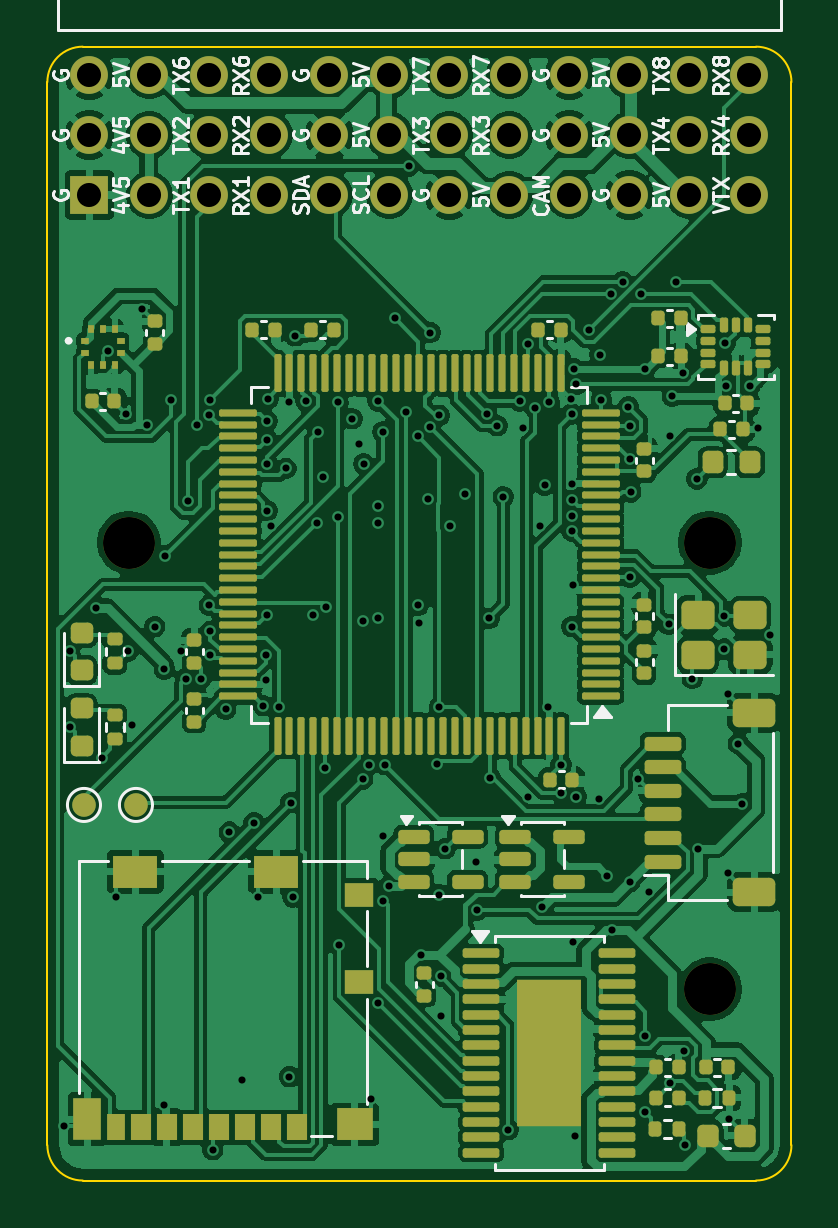
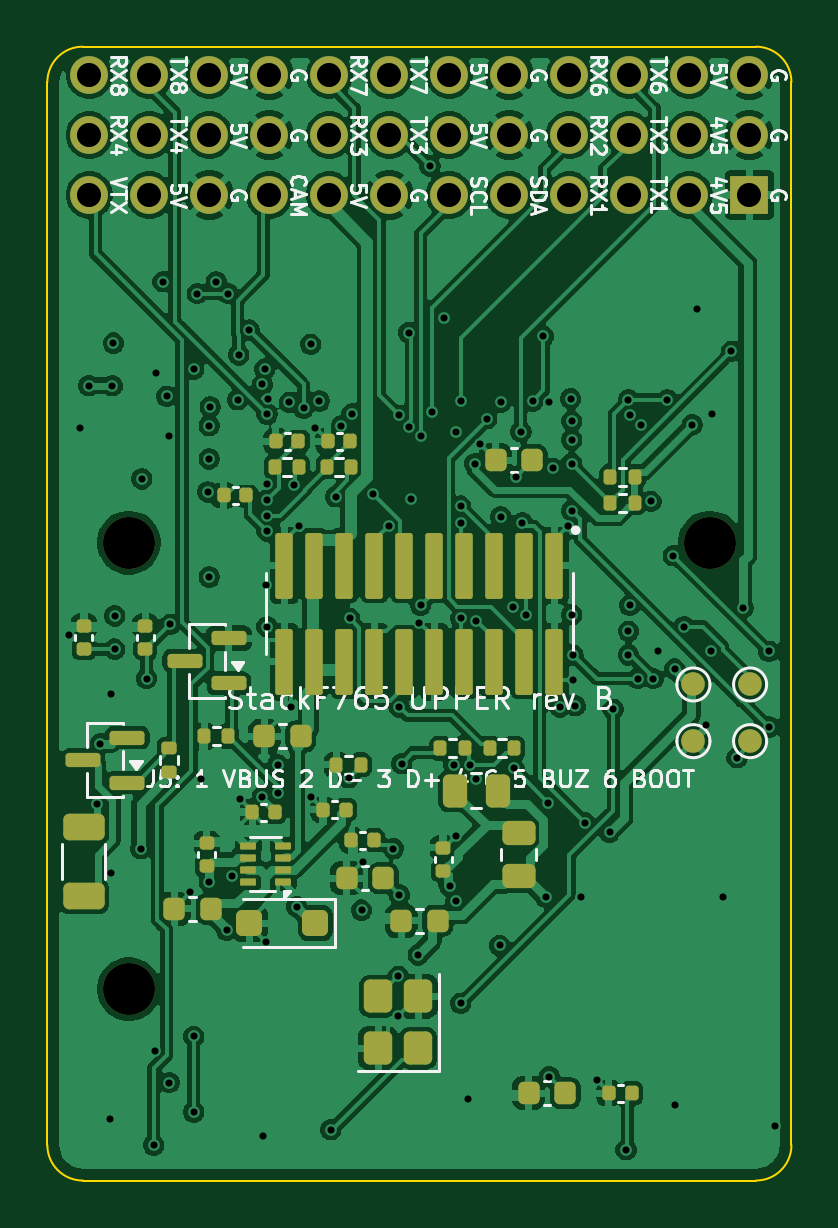
Circuit board: 11 layer files. Board 31.5 x 48.0 mm.
- bottom_copper: upper-B_Cu.gbl (265410 bytes)
- bottom_mask: upper-B_Mask.gbs (6978 bytes)
- paste: upper-B_Paste.gbp (5654 bytes)
- bottom_silk: upper-B_Silkscreen.gbo (69483 bytes)
- outline: upper-Edge_Cuts.gm1 (1020 bytes)
- top_copper: upper-F_Cu.gtl (251030 bytes)
- top_mask: upper-F_Mask.gts (11199 bytes)
- paste: upper-F_Paste.gtp (10048 bytes)
- top_silk: upper-F_Silkscreen.gto (52614 bytes)
- drill: upper-NPTH.drl (412 bytes)
- drill: upper-PTH.drl (3352 bytes)

=== bottom_copper: upper-B_Cu.gbl (265410 bytes, source omitted) ===
=== bottom_mask: upper-B_Mask.gbs (6978 bytes, source omitted) ===
=== paste: upper-B_Paste.gbp ===
%TF.GenerationSoftware,KiCad,Pcbnew,9.0.9-9.0.9~ubuntu24.04.1*%
%TF.CreationDate,2026-11-18T04:00:05+00:00*%
%TF.ProjectId,upper,75707065-722e-46b6-9963-61645f706362,rev?*%
%TF.SameCoordinates,Original*%
%TF.FileFunction,Paste,Bot*%
%TF.FilePolarity,Positive*%
%FSLAX46Y46*%
G04 Gerber Fmt 4.6, Leading zero omitted, Abs format (unit mm)*
G04 Created by KiCad (PCBNEW 9.0.9-9.0.9~ubuntu24.04.1) date 2026-11-18 04:00:05*
%MOMM*%
%LPD*%
G01*
G04 APERTURE LIST*
G04 Aperture macros list*
%AMRoundRect*
0 Rectangle with rounded corners*
0 $1 Rounding radius*
0 $2 $3 $4 $5 $6 $7 $8 $9 X,Y pos of 4 corners*
0 Add a 4 corners polygon primitive as box body*
4,1,4,$2,$3,$4,$5,$6,$7,$8,$9,$2,$3,0*
0 Add four circle primitives for the rounded corners*
1,1,$1+$1,$2,$3*
1,1,$1+$1,$4,$5*
1,1,$1+$1,$6,$7*
1,1,$1+$1,$8,$9*
0 Add four rect primitives between the rounded corners*
20,1,$1+$1,$2,$3,$4,$5,0*
20,1,$1+$1,$4,$5,$6,$7,0*
20,1,$1+$1,$6,$7,$8,$9,0*
20,1,$1+$1,$8,$9,$2,$3,0*%
G04 Aperture macros list end*
%ADD10RoundRect,0.135000X-0.135000X-0.185000X0.135000X-0.185000X0.135000X0.185000X-0.135000X0.185000X0*%
%ADD11RoundRect,0.225000X-0.225000X-0.250000X0.225000X-0.250000X0.225000X0.250000X-0.225000X0.250000X0*%
%ADD12RoundRect,0.140000X-0.140000X-0.170000X0.140000X-0.170000X0.140000X0.170000X-0.140000X0.170000X0*%
%ADD13RoundRect,0.150000X-0.587500X-0.150000X0.587500X-0.150000X0.587500X0.150000X-0.587500X0.150000X0*%
%ADD14RoundRect,0.250000X0.625000X-0.312500X0.625000X0.312500X-0.625000X0.312500X-0.625000X-0.312500X0*%
%ADD15RoundRect,0.250000X-0.300000X-0.300000X0.300000X-0.300000X0.300000X0.300000X-0.300000X0.300000X0*%
%ADD16RoundRect,0.140000X0.170000X-0.140000X0.170000X0.140000X-0.170000X0.140000X-0.170000X-0.140000X0*%
%ADD17RoundRect,0.250000X0.450000X-0.262500X0.450000X0.262500X-0.450000X0.262500X-0.450000X-0.262500X0*%
%ADD18RoundRect,0.111000X-0.259000X1.284000X-0.259000X-1.284000X0.259000X-1.284000X0.259000X1.284000X0*%
%ADD19RoundRect,0.135000X0.185000X-0.135000X0.185000X0.135000X-0.185000X0.135000X-0.185000X-0.135000X0*%
%ADD20RoundRect,0.250000X0.350000X-0.450000X0.350000X0.450000X-0.350000X0.450000X-0.350000X-0.450000X0*%
%ADD21RoundRect,0.250000X-0.262500X-0.450000X0.262500X-0.450000X0.262500X0.450000X-0.262500X0.450000X0*%
%ADD22RoundRect,0.050000X-0.285000X-0.100000X0.285000X-0.100000X0.285000X0.100000X-0.285000X0.100000X0*%
G04 APERTURE END LIST*
D10*
%TO.C,R6*%
X90890000Y-94200000D03*
X91910000Y-94200000D03*
%TD*%
D11*
%TO.C,C46*%
X93825000Y-120300000D03*
X95375000Y-120300000D03*
%TD*%
D12*
%TO.C,C50*%
X105120000Y-92700000D03*
X106080000Y-92700000D03*
%TD*%
D13*
%TO.C,Q1*%
X108062500Y-102950000D03*
X108062500Y-101050000D03*
X109937500Y-102000000D03*
%TD*%
D10*
%TO.C,R15*%
X102890000Y-93800000D03*
X103910000Y-93800000D03*
%TD*%
D14*
%TO.C,R18*%
X114200000Y-111962500D03*
X114200000Y-109037500D03*
%TD*%
D15*
%TO.C,D3*%
X104400000Y-113100000D03*
X107200000Y-113100000D03*
%TD*%
D11*
%TO.C,C1*%
X105025000Y-105200000D03*
X106575000Y-105200000D03*
%TD*%
%TO.C,C4*%
X99225000Y-113000000D03*
X100775000Y-113000000D03*
%TD*%
D10*
%TO.C,R1*%
X102490000Y-106400000D03*
X103510000Y-106400000D03*
%TD*%
%TO.C,R4*%
X95990000Y-105700000D03*
X97010000Y-105700000D03*
%TD*%
D12*
%TO.C,C51*%
X102920000Y-92700000D03*
X103880000Y-92700000D03*
%TD*%
D16*
%TO.C,C21*%
X111600000Y-101480000D03*
X111600000Y-100520000D03*
%TD*%
D11*
%TO.C,C15*%
X95225000Y-93500000D03*
X96775000Y-93500000D03*
%TD*%
D17*
%TO.C,R17*%
X95800000Y-111112500D03*
X95800000Y-109287500D03*
%TD*%
D12*
%TO.C,C23*%
X107320000Y-95000000D03*
X108280000Y-95000000D03*
%TD*%
D18*
%TO.C,J3*%
X94285000Y-97965000D03*
X94285000Y-102035000D03*
X95555000Y-97965000D03*
X95555000Y-102035000D03*
X96825000Y-97965000D03*
X96825000Y-102035000D03*
X98095000Y-97965000D03*
X98095000Y-102035000D03*
X99365000Y-97965000D03*
X99365000Y-102035000D03*
X100635000Y-97965000D03*
X100635000Y-102035000D03*
X101905000Y-97965000D03*
X101905000Y-102035000D03*
X103175000Y-97965000D03*
X103175000Y-102035000D03*
X104445000Y-97965000D03*
X104445000Y-102035000D03*
X105715000Y-97965000D03*
X105715000Y-102035000D03*
%TD*%
D16*
%TO.C,C22*%
X114200000Y-101480000D03*
X114200000Y-100520000D03*
%TD*%
D11*
%TO.C,C3*%
X108825000Y-112500000D03*
X110375000Y-112500000D03*
%TD*%
D10*
%TO.C,R12*%
X108090000Y-105200000D03*
X109110000Y-105200000D03*
%TD*%
%TO.C,R5*%
X98090000Y-105700000D03*
X99110000Y-105700000D03*
%TD*%
D19*
%TO.C,R13*%
X110600000Y-106710000D03*
X110600000Y-105690000D03*
%TD*%
D20*
%TO.C,Y2*%
X100050000Y-118400000D03*
X100050000Y-116200000D03*
X101750000Y-116200000D03*
X101750000Y-118400000D03*
%TD*%
D16*
%TO.C,C5*%
X99000000Y-110880000D03*
X99000000Y-109920000D03*
%TD*%
D12*
%TO.C,C8*%
X103120000Y-108300000D03*
X104080000Y-108300000D03*
%TD*%
D10*
%TO.C,R14*%
X105090000Y-93800000D03*
X106110000Y-93800000D03*
%TD*%
D12*
%TO.C,C45*%
X91020000Y-120300000D03*
X91980000Y-120300000D03*
%TD*%
D16*
%TO.C,C2*%
X109000000Y-110680000D03*
X109000000Y-109720000D03*
%TD*%
D10*
%TO.C,R7*%
X90890000Y-95300000D03*
X91910000Y-95300000D03*
%TD*%
D11*
%TO.C,C7*%
X101525000Y-111200000D03*
X103075000Y-111200000D03*
%TD*%
D21*
%TO.C,R16*%
X96687500Y-107500000D03*
X98512500Y-107500000D03*
%TD*%
D12*
%TO.C,C6*%
X101920000Y-109600000D03*
X102880000Y-109600000D03*
%TD*%
%TO.C,C9*%
X106120000Y-108400000D03*
X107080000Y-108400000D03*
%TD*%
D13*
%TO.C,Q2*%
X112362500Y-107150000D03*
X112362500Y-105250000D03*
X114237500Y-106200000D03*
%TD*%
D22*
%TO.C,U5*%
X105760000Y-111350000D03*
X105760000Y-110850000D03*
X105760000Y-110350000D03*
X105760000Y-109850000D03*
X107240000Y-109850000D03*
X107240000Y-110350000D03*
X107240000Y-110850000D03*
X107240000Y-111350000D03*
%TD*%
M02*

=== bottom_silk: upper-B_Silkscreen.gbo (69483 bytes, source omitted) ===
=== outline: upper-Edge_Cuts.gm1 ===
%TF.GenerationSoftware,KiCad,Pcbnew,9.0.9-9.0.9~ubuntu24.04.1*%
%TF.CreationDate,2026-11-18T04:00:05+00:00*%
%TF.ProjectId,upper,75707065-722e-46b6-9963-61645f706362,rev?*%
%TF.SameCoordinates,Original*%
%TF.FileFunction,Profile,NP*%
%FSLAX46Y46*%
G04 Gerber Fmt 4.6, Leading zero omitted, Abs format (unit mm)*
G04 Created by KiCad (PCBNEW 9.0.9-9.0.9~ubuntu24.04.1) date 2026-11-18 04:00:05*
%MOMM*%
%LPD*%
G01*
G04 APERTURE LIST*
%TA.AperFunction,Profile*%
%ADD10C,0.100000*%
%TD*%
G04 APERTURE END LIST*
D10*
X84250000Y-77500000D02*
G75*
G02*
X85750000Y-76000000I1500000J0D01*
G01*
X84250000Y-122500000D02*
X84250000Y-77500000D01*
X85750000Y-76000000D02*
X114250000Y-76000000D01*
X85750000Y-124000000D02*
G75*
G02*
X84250000Y-122500000I0J1500000D01*
G01*
X114250000Y-76000000D02*
G75*
G02*
X115750000Y-77500000I0J-1500000D01*
G01*
X114250000Y-124000000D02*
X85750000Y-124000000D01*
X115750000Y-77500000D02*
X115750000Y-122500000D01*
X115750000Y-122500000D02*
G75*
G02*
X114250000Y-124000000I-1500000J0D01*
G01*
M02*

=== top_copper: upper-F_Cu.gtl (251030 bytes, source omitted) ===
=== top_mask: upper-F_Mask.gts (11199 bytes, source omitted) ===
=== paste: upper-F_Paste.gtp (10048 bytes, source omitted) ===
=== top_silk: upper-F_Silkscreen.gto (52614 bytes, source omitted) ===
=== drill: upper-NPTH.drl ===
M48
; DRILL file {KiCad 9.0.9-9.0.9~ubuntu24.04.1} date 2026-11-18T04:00:06+0000
; FORMAT={-:-/ absolute / metric / decimal}
; #@! TF.CreationDate,2026-11-18T04:00:06+00:00
; #@! TF.GenerationSoftware,Kicad,Pcbnew,9.0.9-9.0.9~ubuntu24.04.1
; #@! TF.FileFunction,NonPlated,1,6,NPTH
FMAT,2
METRIC
; #@! TA.AperFunction,NonPlated,NPTH,ComponentDrill
T1C2.200
%
G90
G05
T1
X87.7Y-97.0
X112.3Y-97.0
X112.3Y-115.9
M30

=== drill: upper-PTH.drl ===
M48
; DRILL file {KiCad 9.0.9-9.0.9~ubuntu24.04.1} date 2026-11-18T04:00:06+0000
; FORMAT={-:-/ absolute / metric / decimal}
; #@! TF.CreationDate,2026-11-18T04:00:06+00:00
; #@! TF.GenerationSoftware,Kicad,Pcbnew,9.0.9-9.0.9~ubuntu24.04.1
; #@! TF.FileFunction,Plated,1,6,PTH
FMAT,2
METRIC
; #@! TA.AperFunction,Plated,PTH,ViaDrill
T1C0.300
; #@! TA.AperFunction,Plated,PTH,ComponentDrill
T2C1.020
%
G90
G05
T1
X84.95Y-121.7
X85.2Y-101.6
X85.2Y-104.8
X86.3Y-99.75
X86.55Y-106.1
X86.8Y-88.9
X87.15Y-112.0
X87.6Y-91.55
X87.65Y-101.6
X87.85Y-104.7
X88.25Y-87.1
X88.45Y-92.0
X88.8Y-100.55
X89.2Y-102.35
X89.2Y-120.8
X89.25Y-97.55
X89.5Y-90.95
X89.9Y-101.6
X90.1Y-102.75
X90.2Y-95.25
X90.6Y-92.0
X90.75Y-102.75
X91.1Y-91.6
X91.1Y-99.65
X91.15Y-90.95
X91.15Y-100.75
X91.15Y-101.75
X91.25Y-122.7
X91.8Y-104.05
X91.95Y-109.25
X92.5Y-119.75
X93.0Y-108.85
X93.15Y-112.0
X93.4Y-103.9
X93.5Y-101.75
X93.5Y-102.8
X93.55Y-91.85
X93.55Y-92.65
X93.55Y-93.65
X93.55Y-95.65
X93.55Y-100.05
X93.6Y-90.9
X93.7Y-96.3
X94.05Y-103.95
X94.35Y-93.85
X94.5Y-91.05
X94.5Y-119.6
X94.55Y-108.0
X94.65Y-112.0
X94.75Y-88.25
X95.2Y-91.0
X95.5Y-100.05
X95.65Y-96.15
X95.7Y-92.3
X95.9Y-94.2
X96.0Y-106.55
X96.05Y-99.7
X96.55Y-91.05
X96.55Y-95.9
X96.6Y-114.05
X97.15Y-91.75
X97.45Y-92.8
X97.6Y-100.3
X97.6Y-107.0
X97.65Y-93.65
X97.85Y-106.4
X97.95Y-120.55
X98.25Y-91.0
X98.25Y-95.45
X98.25Y-96.15
X98.25Y-100.2
X98.25Y-116.5
X98.45Y-92.3
X98.45Y-109.4
X98.45Y-112.15
X98.55Y-106.4
X98.7Y-111.55
X98.95Y-87.5
X99.45Y-91.45
X99.55Y-81.05
X99.95Y-92.5
X99.95Y-99.65
X100.0Y-100.4
X100.05Y-114.45
X100.35Y-95.15
X100.45Y-88.1
X100.45Y-92.1
X100.75Y-106.35
X100.85Y-91.6
X100.85Y-103.95
X100.85Y-111.9
X100.9Y-115.35
X100.9Y-117.05
X101.1Y-109.95
X101.3Y-96.3
X101.95Y-94.95
X102.4Y-110.5
X102.45Y-112.55
X102.85Y-91.55
X102.95Y-100.2
X103.0Y-106.95
X103.3Y-92.05
X103.55Y-95.05
X103.75Y-121.85
X104.25Y-91.0
X104.4Y-92.15
X104.6Y-88.6
X104.6Y-107.75
X104.9Y-91.3
X105.1Y-96.3
X105.2Y-112.4
X105.3Y-94.55
X105.45Y-103.95
X105.5Y-91.05
X106.0Y-106.4
X106.0Y-107.6
X106.4Y-90.9
X106.45Y-91.55
X106.45Y-94.5
X106.45Y-95.2
X106.45Y-95.85
X106.45Y-96.5
X106.45Y-100.55
X106.5Y-98.8
X106.5Y-113.9
X106.55Y-89.65
X106.6Y-122.1
X106.65Y-90.3
X106.65Y-107.75
X107.2Y-88.0
X107.6Y-107.85
X107.65Y-89.05
X107.7Y-90.95
X107.95Y-111.1
X108.1Y-86.45
X108.15Y-113.4
X108.6Y-85.95
X108.85Y-91.25
X108.9Y-92.05
X108.9Y-93.45
X108.9Y-98.45
X108.9Y-111.35
X108.95Y-94.85
X109.25Y-107.0
X109.4Y-86.45
X109.55Y-89.65
X109.55Y-117.9
X109.55Y-121.1
X109.7Y-111.8
X110.55Y-100.45
X110.6Y-92.5
X110.6Y-119.85
X110.7Y-90.8
X110.85Y-85.95
X111.15Y-89.8
X111.2Y-118.5
X111.25Y-122.5
X111.55Y-102.75
X111.75Y-94.3
X111.8Y-109.95
X112.9Y-100.1
X112.9Y-101.5
X112.95Y-88.55
X113.0Y-90.35
X113.05Y-103.4
X113.05Y-111.0
X113.1Y-121.4
X113.5Y-105.5
X113.65Y-108.05
X114.0Y-90.35
X114.35Y-92.15
X114.85Y-100.9
T2
X86.03Y-77.2
X86.03Y-79.74
X86.03Y-82.28
X88.57Y-77.2
X88.57Y-79.74
X88.57Y-82.28
X91.11Y-77.2
X91.11Y-79.74
X91.11Y-82.28
X93.65Y-77.2
X93.65Y-79.74
X93.65Y-82.28
X96.19Y-77.2
X96.19Y-79.74
X96.19Y-82.28
X98.73Y-77.2
X98.73Y-79.74
X98.73Y-82.28
X101.27Y-77.2
X101.27Y-79.74
X101.27Y-82.28
X103.81Y-77.2
X103.81Y-79.74
X103.81Y-82.28
X106.35Y-77.2
X106.35Y-79.74
X106.35Y-82.28
X108.89Y-77.2
X108.89Y-79.74
X108.89Y-82.28
X111.43Y-77.2
X111.43Y-79.74
X111.43Y-82.28
X113.97Y-77.2
X113.97Y-79.74
X113.97Y-82.28
M30
